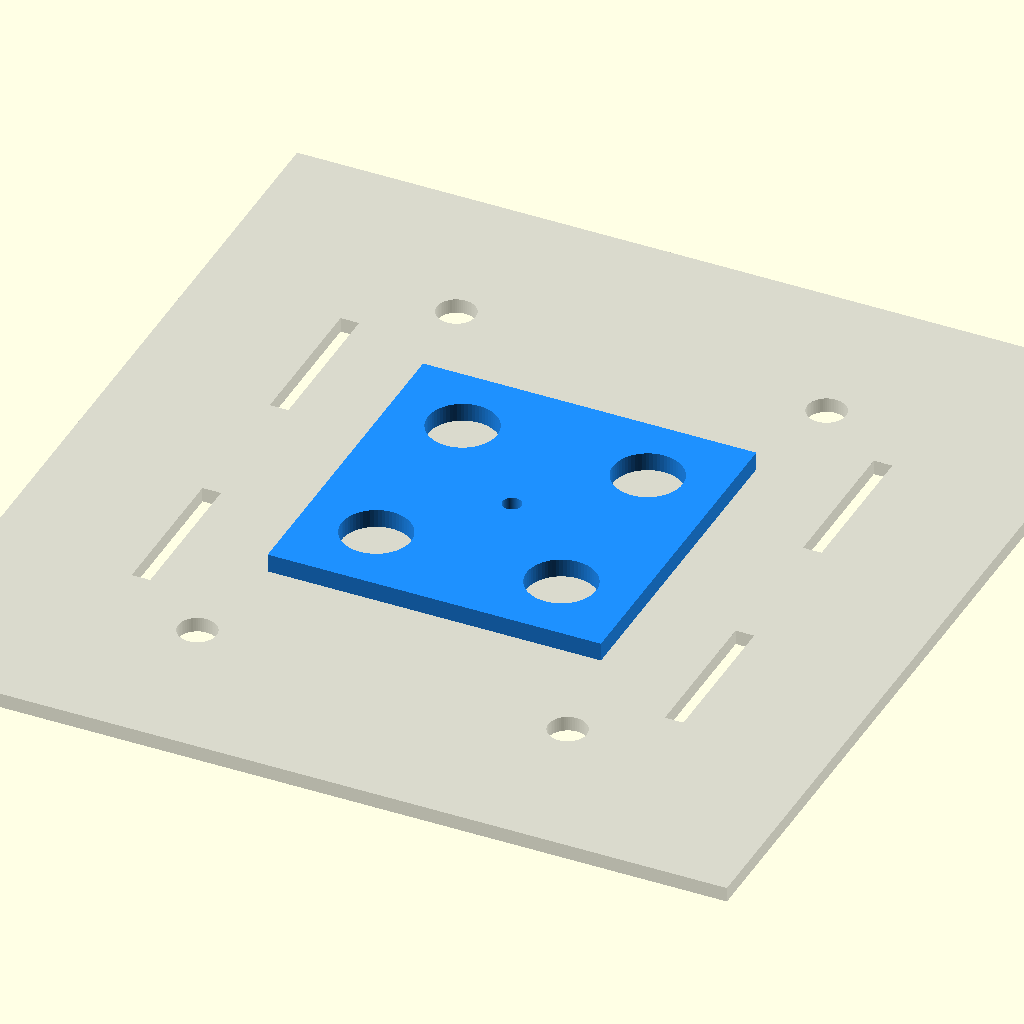
Cell 1: the model at its default parameters.
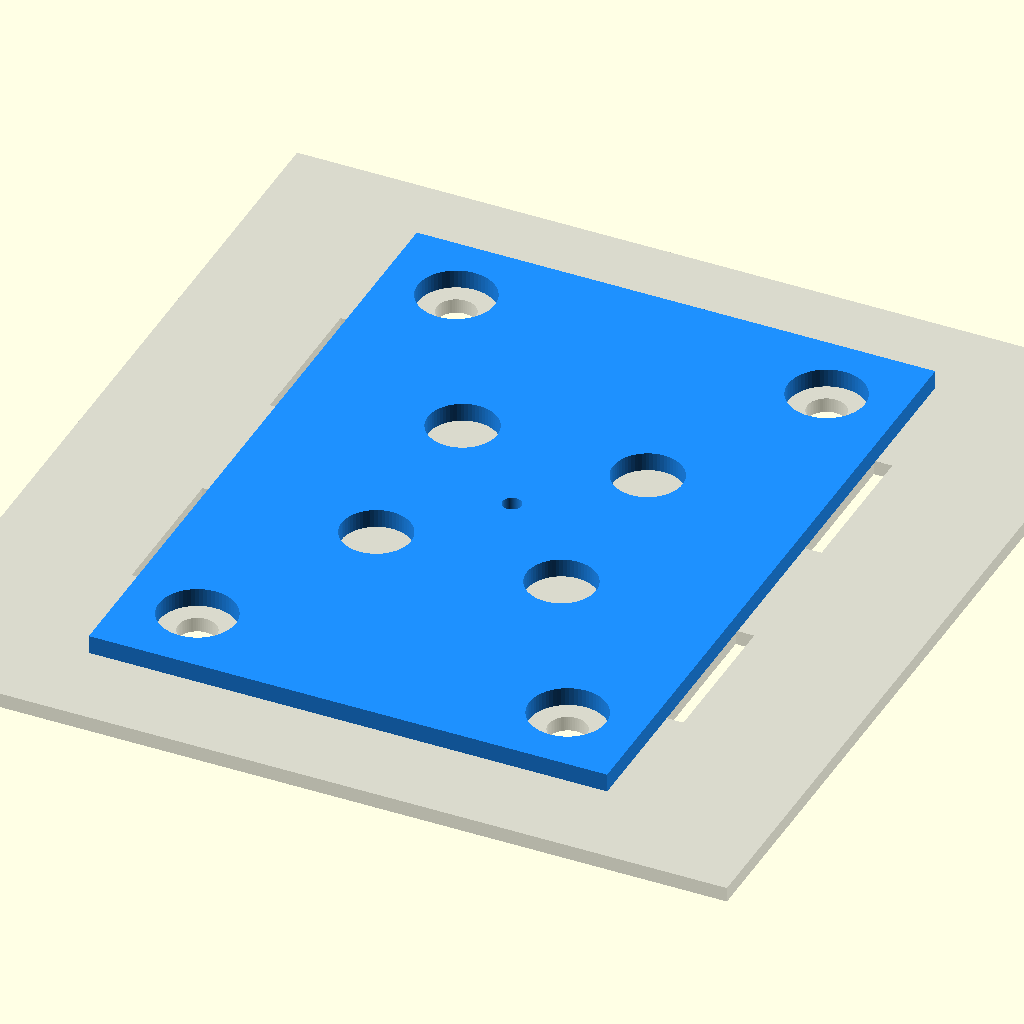
Cell 2: show_center_only = false (everything else at default).
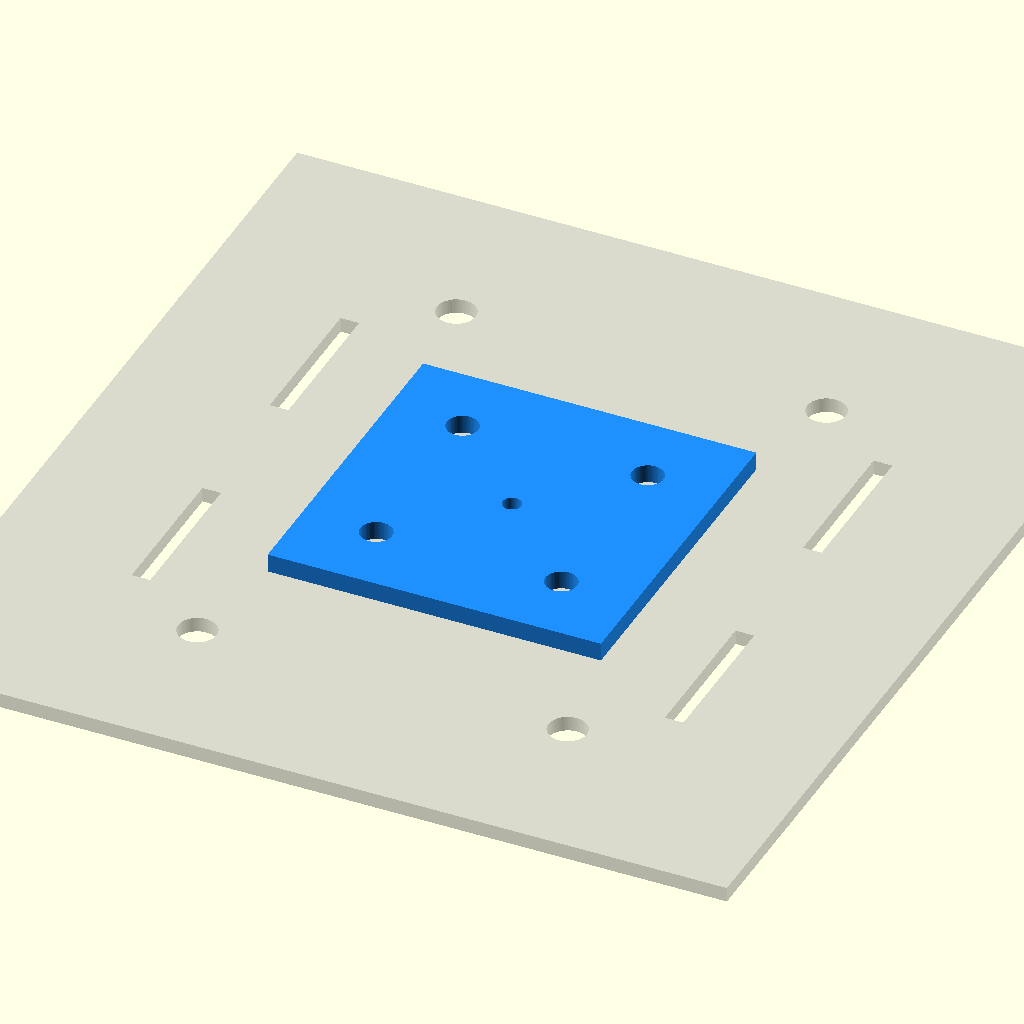
Cell 3 — use_bushings set to false, the other parameters unchanged.
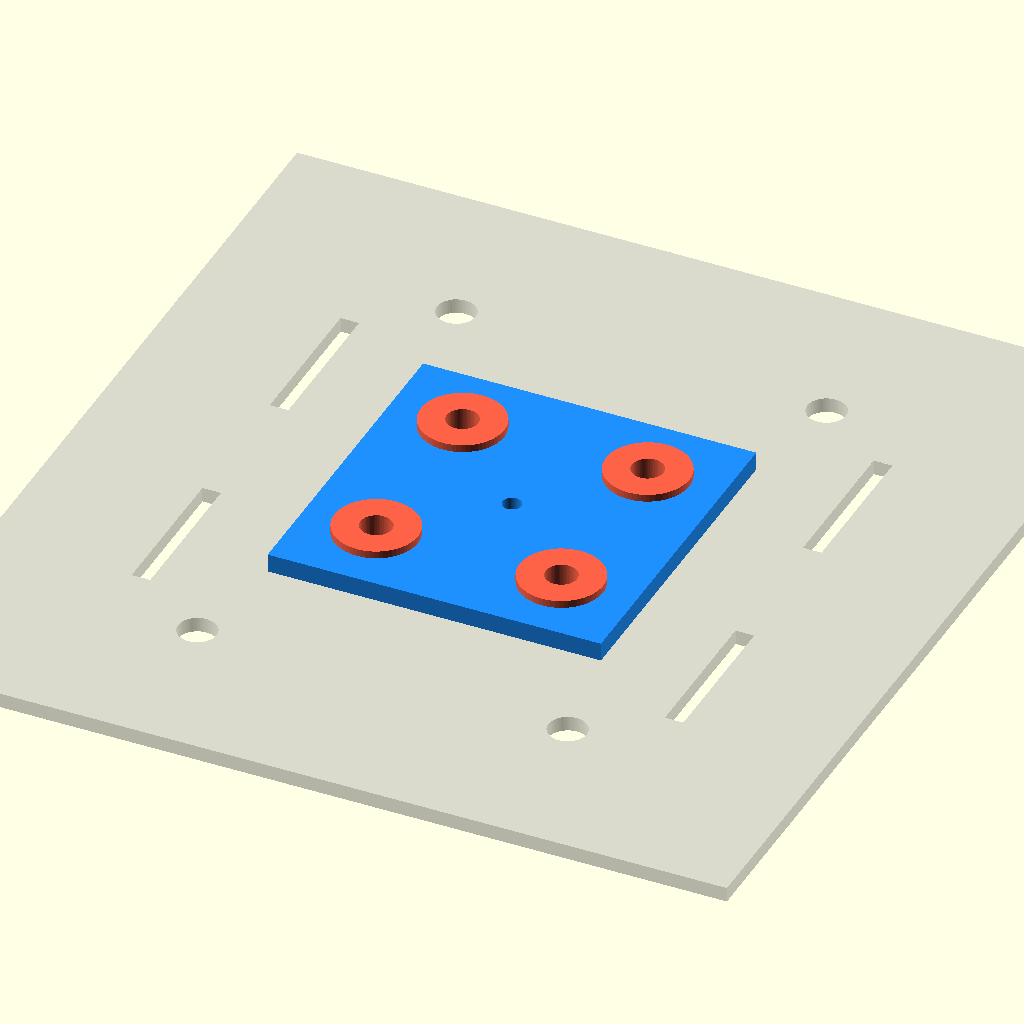
Cell 4: show_bushings = true (everything else at default).
One fixed orthographic camera (rotation 55°, 0°, 25°; colour scheme Cornfield) for every cell.
Source of the model, CAD_designs/templates/bracket_top_plate_holes_template.scad:
// ==========================================
// LOCAL TEMPLATE CONFIG (Hardcoded)
// ==========================================
// Platte boormal die exact bovenop de bracket_top_plate valt.
// Leg de mal op de top plate om te controleren of alle gaten overeen komen,
// leg hem daarna op een nieuwe plaat en boor de gaten er netjes doorheen.
//
// Twee views, om te wisselen met show_center_only:
//   false = brede view: de 4 buitenste gaten (100 x 150) EN de 4 centrumgaten (50 x 50)
//   true  = smalle view: alleen de 4 centrumgaten (50 x 50)

tpl_clearance = 0.1;        // Speling op elke gatdiameter, zodat de boor niet klemt

tpl_thickness = 5;          // Z-dikte van de geprinte mal

tpl_wide_width  = 140;      // X-maat brede view (gatafstand 100 + 2x 20 rand)
tpl_wide_height = 190;      // Y-maat brede view (gatafstand 150 + 2x 20 rand)

tpl_center_width  = 90;     // X-maat smalle view (gatafstand 50 + 2x 20 rand)
tpl_center_height = 90;     // Y-maat smalle view (gatafstand 50 + 2x 20 rand)

tpl_center_mark_dia = 5;    // Klein hartgat om de mal uit te lijnen (0 = geen hartgat)

// VIEW SELECT
show_center_only = true;

// --- OPOFFER-RINGEN (vervangbare boorbussen) ---
// false = vaste print, boorgaten zitten direct in de mal
// true  = de mal krijgt ruime uitsparingen en de boorgaten zitten in losse ringen
//         die je kunt vervangen als ze uitgeboord zijn.
// De buitenste gaten krijgen een M10-ring, de centrumgaten een M8-ring.
use_bushings  = true;
show_bushings = false;      // Ringen meerenderen (alleen als use_bushings = true)
bushings_flat = false;      // false = ringen op hun plek in de mal, true = los op de bodemplaat om te printen

tpl_bush_wall     = 5;      // Wanddikte (breedte) van de opoffer-ring
tpl_bush_fit      = 0.2;    // Speling tussen ring en uitsparing in de mal (persfit)
tpl_bush_collar_h = 2;      // Dikte van de kraag die bovenop de mal rust
tpl_bush_collar_w = 2;      // Extra breedte van de kraag per kant (om hem eruit te wippen)
tpl_bush_pitch    = 5;      // Ruimte tussen de ringen in de vlakke printopstelling
tpl_bush_flat_y   = 140;    // Y-positie van de rij losse ringen

show_single_bushing_m8  = false;  // Alleen 1 losse M8 vervangingsring renderen
show_single_bushing_m10 = false;  // Alleen 1 losse M10 vervangingsring renderen

// DEBUG MODE - Zet op 'false' voordat je de STL exporteert
show_reference = true;

// ==========================================
// EXTERNAL DATA (Linked)
// ==========================================
include <../config/parameters.scad>;
use <../parts/bracket_top_plate.scad>;
use <drill_bushing_m8.scad>;
use <drill_bushing_m10.scad>;

// ==========================================
// GEDEELDE AFMETINGEN
// ==========================================
tpl_flush_z = (bracket_thick / 2) + (tpl_thickness / 2);

tpl_outer_pocket_d  = bushing_m10_pocket_d(tpl_bush_wall, tpl_bush_fit);
tpl_center_pocket_d = bushing_m8_pocket_d(tpl_bush_wall, tpl_bush_fit);

tpl_outer_cut_d  = use_bushings ? tpl_outer_pocket_d  : bracket_bolt_diameter + tpl_clearance;
tpl_center_cut_d = use_bushings ? tpl_center_pocket_d : bracket_m8_bolt_diameter + tpl_clearance;

tpl_flat_step  = bushing_m10_collar_d(tpl_bush_wall, tpl_bush_collar_w) + tpl_bush_pitch;
tpl_flat_count = show_center_only ? 4 : 8;
tpl_flat_x0    = -((tpl_flat_count - 1) * tpl_flat_step) / 2;

// ==========================================
// GEOMETRY LOGIC
// ==========================================

module tpl_hole_pattern(cut_dia, dist_x, dist_y) {
    for (x = [-1, 1], y = [-1, 1]) {
        translate([x * (dist_x / 2), y * (dist_y / 2), 0])
            cylinder(d = cut_dia, h = 50, center = true, $fn = 64);
    }
}

module tpl_center_mark() {
    if (tpl_center_mark_dia > 0) {
        cylinder(d = tpl_center_mark_dia, h = 50, center = true, $fn = 64);
    }
}

module top_plate_holes_template_wide() {
    difference() {
        cube([tpl_wide_width, tpl_wide_height, tpl_thickness], center = true);

        tpl_hole_pattern(tpl_outer_cut_d, bracket_top_hole_dist_x, bracket_top_hole_dist_y);

        tpl_hole_pattern(tpl_center_cut_d,
                         bracket_top_hole_distance_centrum_holes,
                         bracket_top_hole_distance_centrum_holes);

        tpl_center_mark();
    }
}

module top_plate_holes_template_center() {
    difference() {
        cube([tpl_center_width, tpl_center_height, tpl_thickness], center = true);

        tpl_hole_pattern(tpl_center_cut_d,
                         bracket_top_hole_distance_centrum_holes,
                         bracket_top_hole_distance_centrum_holes);

        tpl_center_mark();
    }
}

// ==========================================
// OPOFFER-RINGEN (geleend uit drill_bushing_m8 / _m10)
// ==========================================
// Origin van een ring ligt op de BOVENKANT van de mal.

module tpl_bushings_in_place() {
    if (!show_center_only) {
        for (x = [-1, 1], y = [-1, 1]) {
            translate([x * (bracket_top_hole_dist_x / 2),
                       y * (bracket_top_hole_dist_y / 2),
                       tpl_thickness / 2])
                bushing_m10(tpl_thickness, tpl_bush_wall, tpl_bush_collar_h, tpl_bush_collar_w);
        }
    }

    for (x = [-1, 1], y = [-1, 1]) {
        translate([x * (bracket_top_hole_distance_centrum_holes / 2),
                   y * (bracket_top_hole_distance_centrum_holes / 2),
                   tpl_thickness / 2])
            bushing_m8(tpl_thickness, tpl_bush_wall, tpl_bush_collar_h, tpl_bush_collar_w);
    }
}

module tpl_bushings_flat() {
    if (!show_center_only) {
        for (i = [0 : 3]) {
            translate([tpl_flat_x0 + (i * tpl_flat_step), tpl_bush_flat_y, 0])
                bushing_m10_flat(tpl_thickness, tpl_bush_wall, tpl_bush_collar_h, tpl_bush_collar_w);
        }
    }

    for (i = [0 : 3]) {
        translate([tpl_flat_x0 + ((show_center_only ? i : i + 4) * tpl_flat_step), tpl_bush_flat_y, 0])
            bushing_m8_flat(tpl_thickness, tpl_bush_wall, tpl_bush_collar_h, tpl_bush_collar_w);
    }
}

// ==========================================
// RENDER
// ==========================================

if (show_single_bushing_m8) {
    color("Tomato")
        bushing_m8_flat(tpl_thickness, tpl_bush_wall, tpl_bush_collar_h, tpl_bush_collar_w);

} else if (show_single_bushing_m10) {
    color("Tomato")
        bushing_m10_flat(tpl_thickness, tpl_bush_wall, tpl_bush_collar_h, tpl_bush_collar_w);

} else {
    color("DodgerBlue") {
        translate([0, 0, tpl_flush_z]) {
            if (show_center_only) {
                top_plate_holes_template_center();
            } else {
                top_plate_holes_template_wide();
            }
        }
    }

    if (use_bushings && show_bushings) {
        color("Tomato") {
            if (bushings_flat) {
                tpl_bushings_flat();
            } else {
                translate([0, 0, tpl_flush_z])
                    tpl_bushings_in_place();
            }
        }
    }

    if (show_reference) {
        %bracket_top_plate();
    }
}
Customizer parameters (derived from the source; name, type, default, range or options):
tpl_clearance: number, default 0.1
tpl_thickness: number, default 5
tpl_wide_width: number, default 140
tpl_wide_height: number, default 190
tpl_center_width: number, default 90
tpl_center_height: number, default 90
tpl_center_mark_dia: number, default 5
show_center_only: bool, default true
use_bushings: bool, default true
show_bushings: bool, default false
bushings_flat: bool, default false
tpl_bush_wall: number, default 5
tpl_bush_fit: number, default 0.2
tpl_bush_collar_h: number, default 2
tpl_bush_collar_w: number, default 2
tpl_bush_pitch: number, default 5
tpl_bush_flat_y: number, default 140
show_single_bushing_m8: bool, default false
show_single_bushing_m10: bool, default false
show_reference: bool, default true
